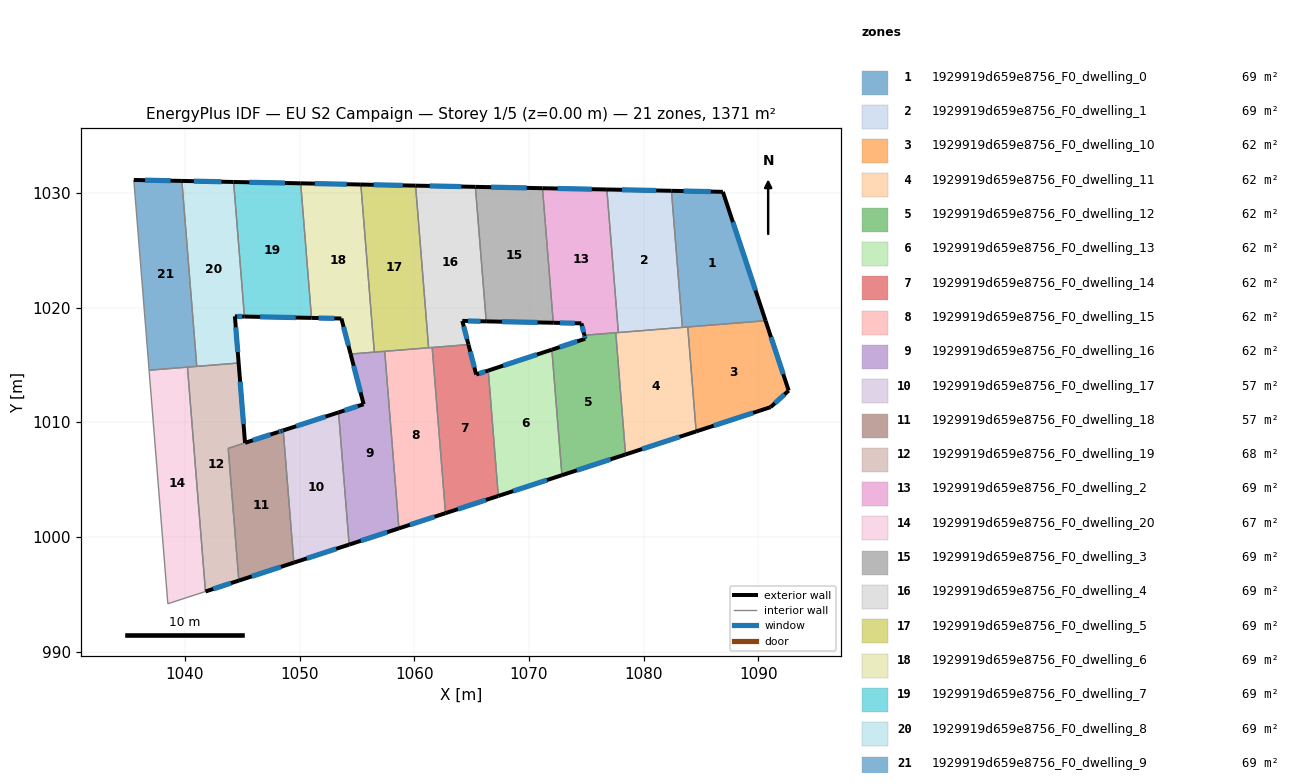
=== STOREY PLAN SPEC (per zone: floor XY polygon, exterior-wall plan segments, windows/doors) ===
zone 1: 1929919d659e8756_F0_dwelling_0  (68.5 m²)
  floor: (1086.91, 1030.09) (1090.63, 1018.85) (1083.37, 1018.27) (1082.42, 1030.18)
  exterior wall: (1086.91, 1030.09) – (1082.42, 1030.18)  [4.5 m]
    window: (1085.85, 1030.11) – (1083.47, 1030.16)  [3.8 m²]
  exterior wall: (1090.63, 1018.85) – (1086.91, 1030.09)  [11.8 m]
    window: (1089.75, 1021.49) – (1087.78, 1027.45)  [10.0 m²]
  interior walls: 3
zone 2: 1929919d659e8756_F0_dwelling_1  (68.5 m²)
  floor: (1082.42, 1030.18) (1083.37, 1018.27) (1077.79, 1017.82) (1076.79, 1030.29)
  exterior wall: (1082.42, 1030.18) – (1076.79, 1030.29)  [5.6 m]
    window: (1081.10, 1030.21) – (1078.11, 1030.27)  [4.8 m²]
  interior walls: 3
zone 3: 1929919d659e8756_F0_dwelling_10  (62.3 m²)
  floor: (1090.63, 1018.85) (1092.65, 1012.75) (1091.07, 1011.31) (1084.57, 1009.19) (1083.84, 1018.30)
  exterior wall: (1092.65, 1012.75) – (1090.63, 1018.85)  [6.4 m]
    window: (1092.17, 1014.19) – (1091.10, 1017.42)  [5.4 m²]
  exterior wall: (1091.07, 1011.31) – (1092.65, 1012.75)  [2.1 m]
    window: (1091.44, 1011.65) – (1092.28, 1012.42)  [1.8 m²]
  exterior wall: (1084.57, 1009.19) – (1091.07, 1011.31)  [6.8 m]
    window: (1086.10, 1009.69) – (1089.55, 1010.82)  [5.8 m²]
  interior walls: 2
zone 4: 1929919d659e8756_F0_dwelling_11  (62.3 m²)
  floor: (1083.84, 1018.30) (1084.57, 1009.19) (1078.42, 1007.19) (1077.56, 1017.80)
  exterior wall: (1078.42, 1007.19) – (1084.57, 1009.19)  [6.5 m]
    window: (1079.86, 1007.66) – (1083.13, 1008.72)  [5.5 m²]
  interior walls: 5
zone 5: 1929919d659e8756_F0_dwelling_12  (62.3 m²)
  floor: (1077.56, 1017.80) (1078.42, 1007.19) (1072.87, 1005.38) (1071.99, 1016.32) (1074.90, 1017.28) (1074.82, 1017.58)
  exterior wall: (1074.82, 1017.58) – (1074.90, 1017.28)  [0.3 m]
    window: (1074.84, 1017.51) – (1074.88, 1017.35)  [0.3 m²]
  exterior wall: (1072.87, 1005.38) – (1078.42, 1007.19)  [5.8 m]
    window: (1074.17, 1005.80) – (1077.11, 1006.76)  [4.9 m²]
  exterior wall: (1074.90, 1017.28) – (1071.99, 1016.32)  [3.1 m]
    window: (1074.21, 1017.05) – (1072.67, 1016.55)  [2.6 m²]
  interior walls: 3
zone 6: 1929919d659e8756_F0_dwelling_13  (62.3 m²)
  floor: (1071.99, 1016.32) (1072.87, 1005.38) (1067.32, 1003.57) (1066.44, 1014.50)
  exterior wall: (1067.32, 1003.57) – (1072.87, 1005.38)  [5.8 m]
    window: (1068.62, 1003.99) – (1071.57, 1004.95)  [4.9 m²]
  exterior wall: (1071.99, 1016.32) – (1066.44, 1014.50)  [5.8 m]
    window: (1070.69, 1015.90) – (1067.75, 1014.93)  [4.9 m²]
  interior walls: 2
zone 7: 1929919d659e8756_F0_dwelling_14  (62.3 m²)
  floor: (1066.44, 1014.50) (1067.32, 1003.57) (1062.71, 1002.06) (1061.55, 1016.51) (1064.72, 1016.77) (1065.39, 1014.16)
  exterior wall: (1065.39, 1014.16) – (1064.72, 1016.77)  [2.7 m]
    window: (1065.23, 1014.77) – (1064.87, 1016.16)  [2.3 m²]
  exterior wall: (1066.44, 1014.50) – (1065.39, 1014.16)  [1.1 m]
    window: (1066.20, 1014.42) – (1065.64, 1014.24)  [0.9 m²]
  exterior wall: (1062.71, 1002.06) – (1067.32, 1003.57)  [4.8 m]
    window: (1063.80, 1002.42) – (1066.24, 1003.21)  [4.1 m²]
  interior walls: 3
zone 8: 1929919d659e8756_F0_dwelling_15  (62.3 m²)
  floor: (1061.55, 1016.51) (1062.71, 1002.06) (1058.65, 1000.74) (1057.41, 1016.18)
  exterior wall: (1058.65, 1000.74) – (1062.71, 1002.06)  [4.3 m]
    window: (1059.61, 1001.05) – (1061.76, 1001.75)  [3.6 m²]
  interior walls: 4
zone 9: 1929919d659e8756_F0_dwelling_16  (62.3 m²)
  floor: (1057.41, 1016.18) (1058.65, 1000.74) (1054.31, 999.32) (1053.39, 1010.85) (1055.57, 1011.57) (1054.44, 1015.94)
  exterior wall: (1054.44, 1015.94) – (1055.57, 1011.57)  [4.5 m]
    window: (1054.71, 1014.92) – (1055.31, 1012.59)  [3.8 m²]
  exterior wall: (1054.31, 999.32) – (1058.65, 1000.74)  [4.6 m]
    window: (1055.33, 999.66) – (1057.63, 1000.41)  [3.9 m²]
  exterior wall: (1055.57, 1011.57) – (1053.39, 1010.85)  [2.3 m]
    window: (1055.06, 1011.40) – (1053.90, 1011.02)  [1.9 m²]
  interior walls: 4
zone 10: 1929919d659e8756_F0_dwelling_17  (57.1 m²)
  floor: (1053.39, 1010.85) (1054.31, 999.32) (1049.49, 997.75) (1048.56, 1009.28)
  exterior wall: (1049.49, 997.75) – (1054.31, 999.32)  [5.1 m]
    window: (1050.62, 998.12) – (1053.18, 998.95)  [4.3 m²]
  exterior wall: (1053.39, 1010.85) – (1048.56, 1009.28)  [5.1 m]
    window: (1052.25, 1010.49) – (1049.70, 1009.65)  [4.3 m²]
  interior walls: 2
zone 11: 1929919d659e8756_F0_dwelling_18  (56.8 m²)
  floor: (1048.56, 1009.28) (1049.49, 997.75) (1044.69, 996.19) (1043.77, 1007.72) (1045.23, 1008.20) (1048.41, 1009.24)
  exterior wall: (1048.12, 1009.14) – (1045.24, 1008.20)  [3.0 m]
    window: (1047.44, 1008.92) – (1045.92, 1008.42)  [2.6 m²]
  exterior wall: (1048.41, 1009.24) – (1048.12, 1009.14)  [0.3 m]
    window: (1048.35, 1009.21) – (1048.19, 1009.16)  [0.3 m²]
  exterior wall: (1048.56, 1009.28) – (1048.41, 1009.24)  [0.2 m]
    window: (1048.53, 1009.27) – (1048.45, 1009.25)  [0.1 m²]
  exterior wall: (1044.69, 996.19) – (1049.49, 997.75)  [5.0 m]
    window: (1045.82, 996.55) – (1048.36, 997.38)  [4.3 m²]
  interior walls: 3
zone 12: 1929919d659e8756_F0_dwelling_19  (68.1 m²)
  floor: (1044.67, 1015.16) (1045.23, 1008.20) (1043.77, 1007.72) (1044.69, 996.19) (1041.78, 995.24) (1040.21, 1014.80)
  exterior wall: (1045.23, 1008.20) – (1044.67, 1015.16)  [7.0 m]
    window: (1045.10, 1009.83) – (1044.81, 1013.53)  [5.9 m²]
  exterior wall: (1041.78, 995.24) – (1044.69, 996.19)  [3.1 m]
    window: (1042.46, 995.46) – (1044.01, 995.96)  [2.6 m²]
  interior walls: 5
zone 13: 1929919d659e8756_F0_dwelling_2  (68.5 m²)
  floor: (1076.79, 1030.29) (1077.79, 1017.82) (1074.82, 1017.58) (1074.57, 1018.62) (1072.11, 1018.67) (1071.17, 1030.41)
  exterior wall: (1074.57, 1018.62) – (1074.82, 1017.58)  [1.1 m]
    window: (1074.63, 1018.38) – (1074.76, 1017.82)  [0.9 m²]
  exterior wall: (1072.11, 1018.67) – (1074.57, 1018.62)  [2.5 m]
    window: (1072.69, 1018.66) – (1073.99, 1018.63)  [2.1 m²]
  exterior wall: (1076.79, 1030.29) – (1071.17, 1030.41)  [5.6 m]
    window: (1075.47, 1030.32) – (1072.49, 1030.38)  [4.7 m²]
  interior walls: 4
zone 14: 1929919d659e8756_F0_dwelling_20  (67.2 m²)
  floor: (1040.21, 1014.80) (1041.78, 995.24) (1038.50, 994.17) (1036.86, 1014.53)
  interior walls: 4
zone 15: 1929919d659e8756_F0_dwelling_3  (68.5 m²)
  floor: (1071.17, 1030.41) (1072.11, 1018.67) (1066.27, 1018.79) (1065.32, 1030.52)
  exterior wall: (1071.17, 1030.41) – (1065.32, 1030.52)  [5.9 m]
    window: (1069.80, 1030.43) – (1066.70, 1030.50)  [4.9 m²]
  exterior wall: (1066.27, 1018.79) – (1072.11, 1018.67)  [5.9 m]
    window: (1067.64, 1018.76) – (1070.74, 1018.70)  [4.9 m²]
  interior walls: 2
zone 16: 1929919d659e8756_F0_dwelling_4  (68.5 m²)
  floor: (1065.32, 1030.52) (1066.27, 1018.79) (1064.18, 1018.83) (1064.72, 1016.77) (1061.24, 1016.49) (1060.11, 1030.63)
  exterior wall: (1064.72, 1016.77) – (1064.18, 1018.83)  [2.1 m]
    window: (1064.59, 1017.25) – (1064.31, 1018.35)  [1.8 m²]
  exterior wall: (1065.32, 1030.52) – (1060.11, 1030.63)  [5.2 m]
    window: (1064.10, 1030.55) – (1061.33, 1030.60)  [4.4 m²]
  exterior wall: (1064.18, 1018.83) – (1066.27, 1018.79)  [2.1 m]
    window: (1064.67, 1018.82) – (1065.78, 1018.80)  [1.8 m²]
  interior walls: 4
zone 17: 1929919d659e8756_F0_dwelling_5  (68.5 m²)
  floor: (1060.11, 1030.63) (1061.24, 1016.49) (1056.51, 1016.11) (1055.33, 1030.73)
  exterior wall: (1060.11, 1030.63) – (1055.33, 1030.73)  [4.8 m]
    window: (1058.98, 1030.65) – (1056.45, 1030.70)  [4.0 m²]
  interior walls: 4
zone 18: 1929919d659e8756_F0_dwelling_6  (68.5 m²)
  floor: (1055.33, 1030.73) (1056.51, 1016.11) (1054.44, 1015.94) (1053.64, 1019.04) (1051.03, 1019.09) (1050.09, 1030.83)
  exterior wall: (1053.64, 1019.04) – (1054.44, 1015.94)  [3.2 m]
    window: (1053.82, 1018.31) – (1054.25, 1016.67)  [2.7 m²]
  exterior wall: (1051.03, 1019.09) – (1053.64, 1019.04)  [2.6 m]
    window: (1051.64, 1019.08) – (1053.02, 1019.05)  [2.2 m²]
  exterior wall: (1055.33, 1030.73) – (1050.09, 1030.83)  [5.2 m]
    window: (1054.10, 1030.75) – (1051.32, 1030.81)  [4.4 m²]
  interior walls: 3
zone 19: 1929919d659e8756_F0_dwelling_7  (68.5 m²)
  floor: (1050.09, 1030.83) (1051.03, 1019.09) (1045.18, 1019.21) (1044.24, 1030.95)
  exterior wall: (1050.09, 1030.83) – (1044.24, 1030.95)  [5.9 m]
    window: (1048.71, 1030.86) – (1045.61, 1030.92)  [4.9 m²]
  exterior wall: (1045.18, 1019.21) – (1051.03, 1019.09)  [5.9 m]
    window: (1046.55, 1019.19) – (1049.65, 1019.12)  [4.9 m²]
  interior walls: 2
zone 20: 1929919d659e8756_F0_dwelling_8  (68.5 m²)
  floor: (1044.24, 1030.95) (1045.18, 1019.21) (1044.35, 1019.23) (1044.67, 1015.16) (1041.02, 1014.87) (1039.72, 1031.04)
  exterior wall: (1044.67, 1015.16) – (1044.35, 1019.23)  [4.1 m]
    window: (1044.60, 1016.12) – (1044.42, 1018.27)  [3.4 m²]
  exterior wall: (1044.24, 1030.95) – (1039.72, 1031.04)  [4.5 m]
    window: (1043.18, 1030.97) – (1040.78, 1031.02)  [3.8 m²]
  exterior wall: (1044.35, 1019.23) – (1045.18, 1019.21)  [0.8 m]
    window: (1044.54, 1019.23) – (1044.98, 1019.22)  [0.7 m²]
  interior walls: 3
zone 21: 1929919d659e8756_F0_dwelling_9  (68.5 m²)
  floor: (1039.72, 1031.04) (1041.02, 1014.87) (1036.86, 1014.53) (1035.53, 1031.12)
  exterior wall: (1039.72, 1031.04) – (1035.53, 1031.12)  [4.2 m]
    window: (1038.74, 1031.06) – (1036.52, 1031.11)  [3.5 m²]
  interior walls: 4

=== DERIVED (storey summary) ===
Building: EU S2 Campaign
Storey: 1 of 5  (floor level z = 0.00 m)
Storey gross floor area: 1370.7 m²
Zones on this storey: 21
  - 1929919d659e8756_F0_dwelling_0: floor 68.5 m²; exterior wall 16.3 m (49.0 m²); 2 window(s) 13.8 m²; WWR 28.1%
  - 1929919d659e8756_F0_dwelling_1: floor 68.5 m²; exterior wall 5.6 m (16.9 m²); 1 window(s) 4.8 m²; WWR 28.1%
  - 1929919d659e8756_F0_dwelling_10: floor 62.3 m²; exterior wall 15.4 m (46.2 m²); 3 window(s) 13.0 m²; WWR 28.1%
  - 1929919d659e8756_F0_dwelling_11: floor 62.3 m²; exterior wall 6.5 m (19.4 m²); 1 window(s) 5.5 m²; WWR 28.1%
  - 1929919d659e8756_F0_dwelling_12: floor 62.3 m²; exterior wall 9.2 m (27.6 m²); 3 window(s) 7.8 m²; WWR 28.1%
  - 1929919d659e8756_F0_dwelling_13: floor 62.3 m²; exterior wall 11.7 m (35.0 m²); 2 window(s) 9.9 m²; WWR 28.1%
  - 1929919d659e8756_F0_dwelling_14: floor 62.3 m²; exterior wall 8.6 m (25.9 m²); 3 window(s) 7.3 m²; WWR 28.1%
  - 1929919d659e8756_F0_dwelling_15: floor 62.3 m²; exterior wall 4.3 m (12.8 m²); 1 window(s) 3.6 m²; WWR 28.1%
  - 1929919d659e8756_F0_dwelling_16: floor 62.3 m²; exterior wall 11.4 m (34.2 m²); 3 window(s) 9.6 m²; WWR 28.1%
  - 1929919d659e8756_F0_dwelling_17: floor 57.1 m²; exterior wall 10.2 m (30.5 m²); 2 window(s) 8.6 m²; WWR 28.1%
  - 1929919d659e8756_F0_dwelling_18: floor 56.8 m²; exterior wall 8.5 m (25.6 m²); 4 window(s) 7.2 m²; WWR 28.1%
  - 1929919d659e8756_F0_dwelling_19: floor 68.1 m²; exterior wall 10.0 m (30.1 m²); 2 window(s) 8.5 m²; WWR 28.1%
  - 1929919d659e8756_F0_dwelling_2: floor 68.5 m²; exterior wall 9.1 m (27.4 m²); 3 window(s) 7.7 m²; WWR 28.1%
  - 1929919d659e8756_F0_dwelling_20: floor 67.2 m²
  - 1929919d659e8756_F0_dwelling_3: floor 68.5 m²; exterior wall 11.7 m (35.1 m²); 2 window(s) 9.9 m²; WWR 28.1%
  - 1929919d659e8756_F0_dwelling_4: floor 68.5 m²; exterior wall 9.4 m (28.3 m²); 3 window(s) 8.0 m²; WWR 28.1%
  - 1929919d659e8756_F0_dwelling_5: floor 68.5 m²; exterior wall 4.8 m (14.3 m²); 1 window(s) 4.0 m²; WWR 28.1%
  - 1929919d659e8756_F0_dwelling_6: floor 68.5 m²; exterior wall 11.1 m (33.2 m²); 3 window(s) 9.3 m²; WWR 28.1%
  - 1929919d659e8756_F0_dwelling_7: floor 68.5 m²; exterior wall 11.7 m (35.1 m²); 2 window(s) 9.9 m²; WWR 28.1%
  - 1929919d659e8756_F0_dwelling_8: floor 68.5 m²; exterior wall 9.4 m (28.3 m²); 3 window(s) 8.0 m²; WWR 28.1%
  - 1929919d659e8756_F0_dwelling_9: floor 68.5 m²; exterior wall 4.2 m (12.6 m²); 1 window(s) 3.5 m²; WWR 28.1%
Zone adjacency (shared interzone walls):
  - 1929919d659e8756_F0_dwelling_0 ↔ 1929919d659e8756_F0_dwelling_1
  - 1929919d659e8756_F0_dwelling_0 ↔ 1929919d659e8756_F0_dwelling_10
  - 1929919d659e8756_F0_dwelling_0 ↔ 1929919d659e8756_F0_dwelling_11
  - 1929919d659e8756_F0_dwelling_1 ↔ 1929919d659e8756_F0_dwelling_11
  - 1929919d659e8756_F0_dwelling_1 ↔ 1929919d659e8756_F0_dwelling_2
  - 1929919d659e8756_F0_dwelling_10 ↔ 1929919d659e8756_F0_dwelling_11
  - 1929919d659e8756_F0_dwelling_11 ↔ 1929919d659e8756_F0_dwelling_12
  - 1929919d659e8756_F0_dwelling_11 ↔ 1929919d659e8756_F0_dwelling_2
  - 1929919d659e8756_F0_dwelling_12 ↔ 1929919d659e8756_F0_dwelling_13
  - 1929919d659e8756_F0_dwelling_12 ↔ 1929919d659e8756_F0_dwelling_2
  - 1929919d659e8756_F0_dwelling_13 ↔ 1929919d659e8756_F0_dwelling_14
  - 1929919d659e8756_F0_dwelling_14 ↔ 1929919d659e8756_F0_dwelling_15
  - 1929919d659e8756_F0_dwelling_14 ↔ 1929919d659e8756_F0_dwelling_4
  - 1929919d659e8756_F0_dwelling_15 ↔ 1929919d659e8756_F0_dwelling_16
  - 1929919d659e8756_F0_dwelling_15 ↔ 1929919d659e8756_F0_dwelling_4
  - 1929919d659e8756_F0_dwelling_15 ↔ 1929919d659e8756_F0_dwelling_5
  - 1929919d659e8756_F0_dwelling_16 ↔ 1929919d659e8756_F0_dwelling_17
  - 1929919d659e8756_F0_dwelling_16 ↔ 1929919d659e8756_F0_dwelling_5
  - 1929919d659e8756_F0_dwelling_16 ↔ 1929919d659e8756_F0_dwelling_6
  - 1929919d659e8756_F0_dwelling_17 ↔ 1929919d659e8756_F0_dwelling_18
  - 1929919d659e8756_F0_dwelling_18 ↔ 1929919d659e8756_F0_dwelling_19
  - 1929919d659e8756_F0_dwelling_19 ↔ 1929919d659e8756_F0_dwelling_20
  - 1929919d659e8756_F0_dwelling_19 ↔ 1929919d659e8756_F0_dwelling_8
  - 1929919d659e8756_F0_dwelling_19 ↔ 1929919d659e8756_F0_dwelling_9
  - 1929919d659e8756_F0_dwelling_2 ↔ 1929919d659e8756_F0_dwelling_3
  - 1929919d659e8756_F0_dwelling_20 ↔ 1929919d659e8756_F0_dwelling_9
  - 1929919d659e8756_F0_dwelling_3 ↔ 1929919d659e8756_F0_dwelling_4
  - 1929919d659e8756_F0_dwelling_4 ↔ 1929919d659e8756_F0_dwelling_5
  - 1929919d659e8756_F0_dwelling_5 ↔ 1929919d659e8756_F0_dwelling_6
  - 1929919d659e8756_F0_dwelling_6 ↔ 1929919d659e8756_F0_dwelling_7
  - 1929919d659e8756_F0_dwelling_7 ↔ 1929919d659e8756_F0_dwelling_8
  - 1929919d659e8756_F0_dwelling_8 ↔ 1929919d659e8756_F0_dwelling_9